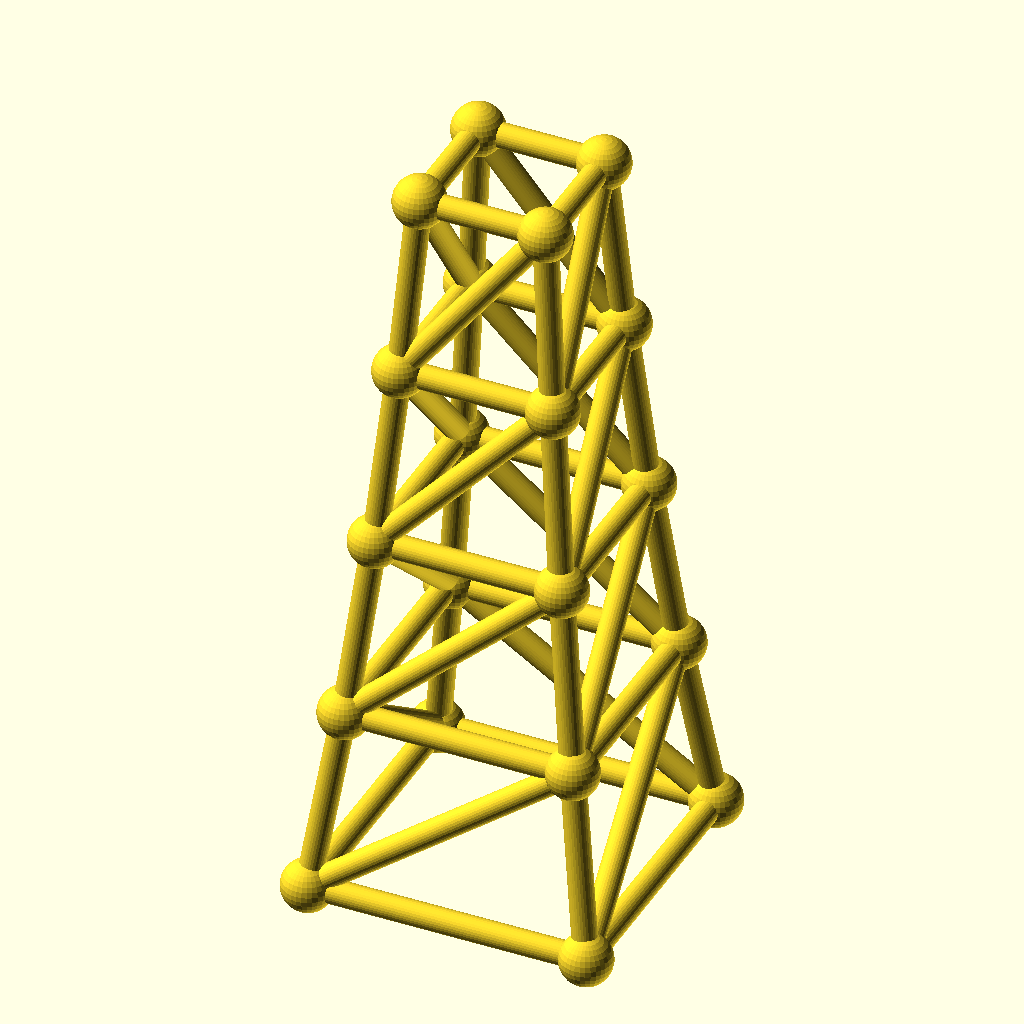
Cell 1: rendered with the file's own defaults.
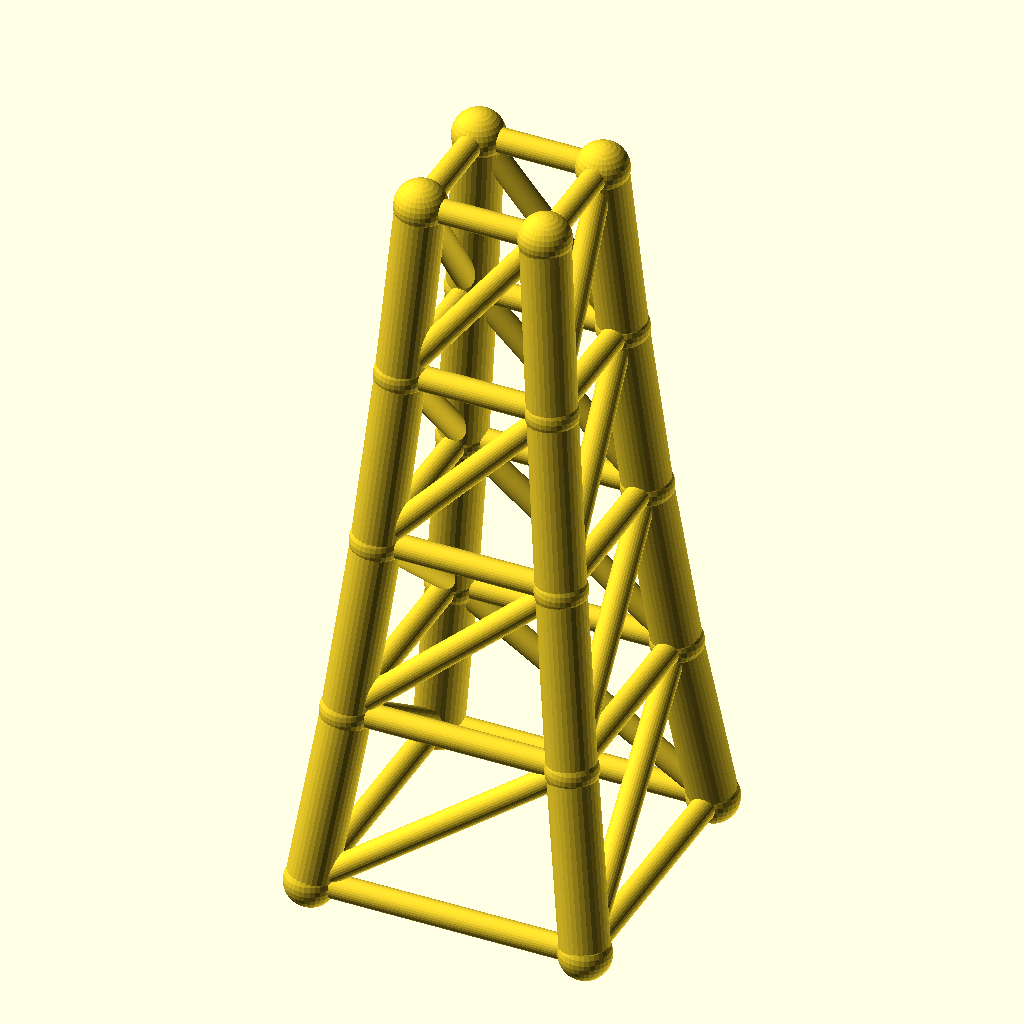
Cell 2: the same model with chord_r = 5.6.
All cells are drawn from the same view direction (rotation 55°, 0°, 25°, orthographic, colour scheme Cornfield), but the view is re-fitted for each cell, so position and scale can differ between cells as well as the parameter.
Source of the model, optional_data/data/gen3/steptowers/part_0057.scad:
$fn = 32;

// ----------------------------------------------------------------------
// Stepped tower: 64 mm base, 4 tiers to 168 mm
// ----------------------------------------------------------------------

// --- parameters (mm) ---
tiers = 4;                // number of tiers
tier_h = 42;              // tier height
base_w = 64;              // bottom footprint width
taper = 0.82;             // footprint shrink per tier
chord_r = 2.8;            // leg radius
diag_r = 2.8;             // brace radius
joint_r = 5.94;           // joint ball radius

cx = [-1, 1, 1, -1];
cy = [-1, -1, 1, 1];
widths = [64, 52.48, 43.03, 35.29, 28.94];
heights = [0, 42, 84, 126, 168];

module member(a, b, r) {
  /* rod: cylinder from joint a to joint b */
  d = b - a;
  length = norm(d);
  translate(a) rotate([0, acos(d[2] / length), atan2(d[1], d[0])])
    cylinder(h = length, r = r);
}

module joint(p, r) {
  /* ball at the joint centre */
  translate(p) sphere(r = r);
}

/* legs */
for (l = [0 : tiers - 1]) {
  for (c = [0 : 3]) {
    member([cx[c] * widths[l] / 2, cy[c] * widths[l] / 2, heights[l]], [cx[c] * widths[l + 1] / 2, cy[c] * widths[l + 1] / 2, heights[l + 1]], chord_r);
  }
}
/* ring at every level */
for (l = [0 : tiers]) {
  member([cx[0] * widths[l] / 2, cy[0] * widths[l] / 2, heights[l]], [cx[1] * widths[l] / 2, cy[1] * widths[l] / 2, heights[l]], diag_r);
  member([cx[1] * widths[l] / 2, cy[1] * widths[l] / 2, heights[l]], [cx[2] * widths[l] / 2, cy[2] * widths[l] / 2, heights[l]], diag_r);
  member([cx[2] * widths[l] / 2, cy[2] * widths[l] / 2, heights[l]], [cx[3] * widths[l] / 2, cy[3] * widths[l] / 2, heights[l]], diag_r);
  member([cx[3] * widths[l] / 2, cy[3] * widths[l] / 2, heights[l]], [cx[0] * widths[l] / 2, cy[0] * widths[l] / 2, heights[l]], diag_r);
}
/* face crosses, one X per face per tier */
for (l = [0 : tiers - 1]) {
  member([cx[0] * widths[l] / 2, cy[0] * widths[l] / 2, heights[l]], [cx[1] * widths[l + 1] / 2, cy[1] * widths[l + 1] / 2, heights[l + 1]], diag_r);
  member([cx[1] * widths[l] / 2, cy[1] * widths[l] / 2, heights[l]], [cx[2] * widths[l + 1] / 2, cy[2] * widths[l + 1] / 2, heights[l + 1]], diag_r);
  member([cx[2] * widths[l] / 2, cy[2] * widths[l] / 2, heights[l]], [cx[3] * widths[l + 1] / 2, cy[3] * widths[l + 1] / 2, heights[l + 1]], diag_r);
  member([cx[3] * widths[l] / 2, cy[3] * widths[l] / 2, heights[l]], [cx[0] * widths[l + 1] / 2, cy[0] * widths[l + 1] / 2, heights[l + 1]], diag_r);
}
/* joint balls */
for (l = [0 : tiers]) {
  for (c = [0 : 3]) joint([cx[c] * widths[l] / 2, cy[c] * widths[l] / 2, heights[l]], joint_r);
}
Parameter table extracted from the source (name, type, default, range or options):
tiers: number, default 4
tier_h: number, default 42
base_w: number, default 64
taper: number, default 0.82
chord_r: number, default 2.8
diag_r: number, default 2.8
joint_r: number, default 5.94
cx: vector, default [-1, 1, 1, -1]
cy: vector, default [-1, -1, 1, 1]
